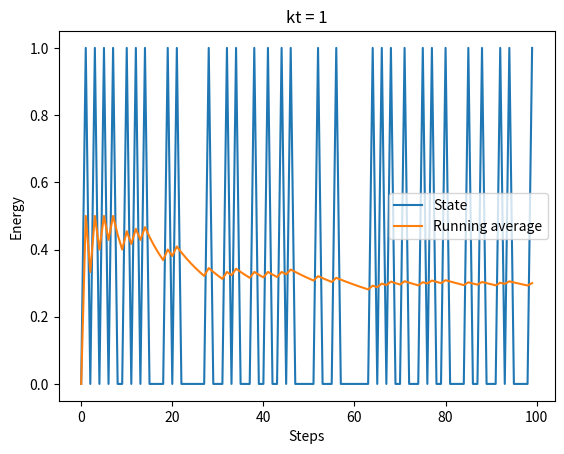
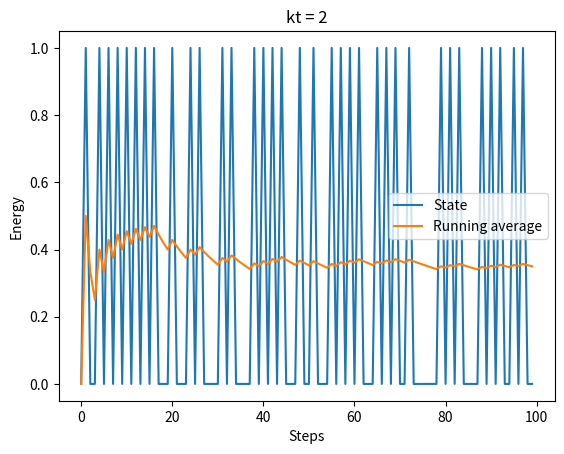

Write Python code to recreate these figures, in order.
# Project 1: A simple metropolis problem
# [redacted]


import matplotlib.pyplot as plt
import numpy as np

# general metropolis monte-carlo method
def metropolis(old_energy, new_energy,kt):
    if new_energy < old_energy:
        return new_energy # accept if new energy is lower
    
    p = np.exp(-(new_energy - old_energy) / kt)
    if np.random.rand() <= p:
        return new_energy # accept new state
    else:
        return old_energy # reject new state
    
    
# case of single particle with spin 0 or 1
def one_particle(n_steps,kt):
    energies = np.zeros(n_steps)
    running_avg = np.zeros(n_steps)
    
    for i in range(1,n_steps):
        new_energy = int(1-energies[i-1]) # attempt to flip state
        energies[i] = metropolis(energies[i-1],new_energy,kt)
        running_avg[i] = np.mean(energies[:i+1])
    
    return energies, running_avg


# run for two values of kt and save figures
for kt in [1,2]:
    energies, running_avg = one_particle(100,kt)
    
    plt.figure()
    plt.plot(energies,label='State')
    plt.plot(running_avg,label='Running average')
    plt.title(f'kt = {kt}')
    plt.ylabel('Energy')
    plt.xlabel('Steps')
    plt.legend()
    plt.savefig(f'one_particle_kt={kt}.png')